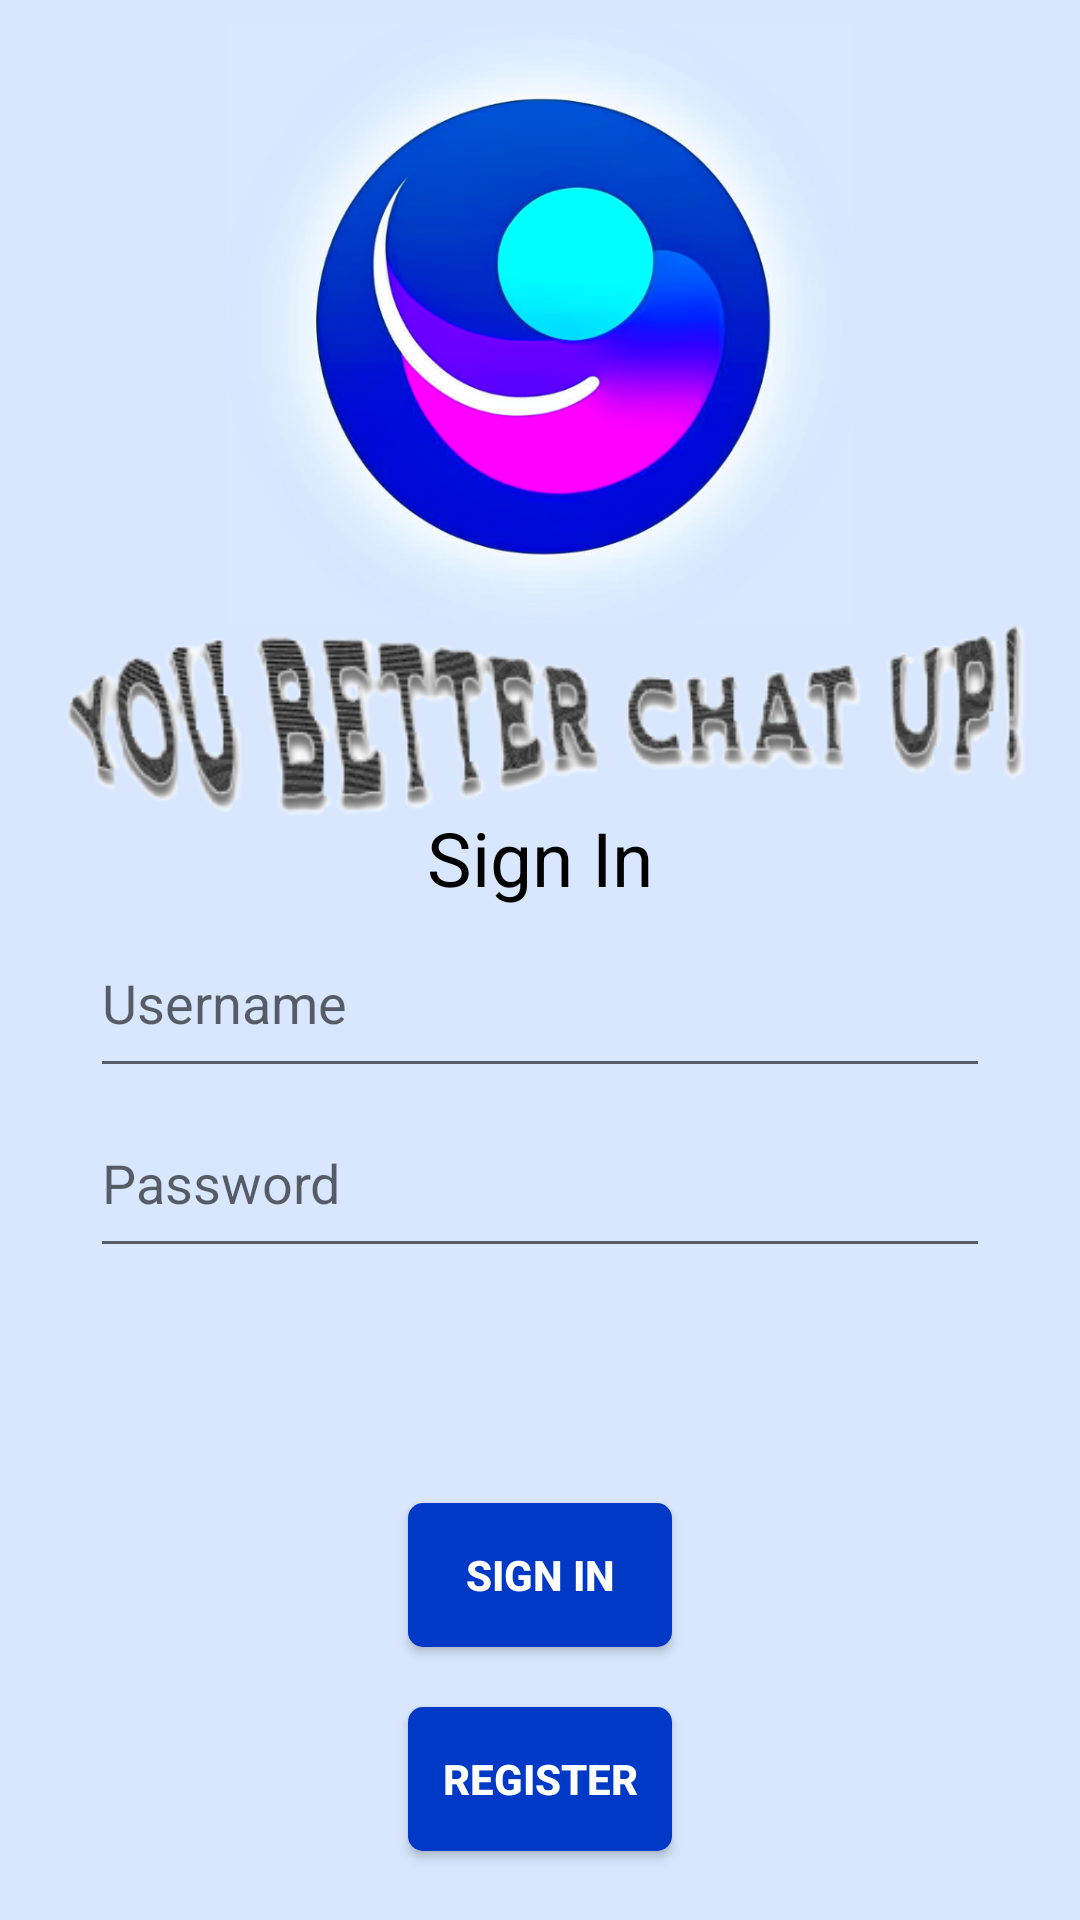

Reconstruct the res/layout file that produces this screen, plus the resources it refers to.
<!-- AndroidManifest.xml: application theme Theme.ChatUp -->
<!-- res/layout/activity_main.xml -->
<?xml version="1.0" encoding="utf-8"?>
<androidx.constraintlayout.widget.ConstraintLayout xmlns:android="http://schemas.android.com/apk/res/android"
    xmlns:app="http://schemas.android.com/apk/res-auto"
    xmlns:tools="http://schemas.android.com/tools"
    android:layout_width="match_parent"
    android:layout_height="match_parent"
    android:background="@color/background_blue"
    tools:context=".MainActivity">

    <ImageView
        android:id="@+id/iv_logo"
        android:layout_width="wrap_content"
        android:layout_height="@dimen/main_view_logo_height"
        android:layout_marginTop="@dimen/main_view_logo_margin_top"
        android:src="@drawable/logony"
        app:layout_constraintEnd_toEndOf="parent"
        app:layout_constraintStart_toStartOf="parent"
        app:layout_constraintTop_toTopOf="@+id/iv_slogan" />

    <ImageView
        android:id="@+id/iv_slogan"
        android:layout_width="wrap_content"
        android:layout_height="wrap_content"
        android:layout_marginTop="@dimen/main_view_logo_margin_top"
        android:src="@drawable/slogan"
        app:layout_constraintStart_toStartOf="parent"
        app:layout_constraintTop_toTopOf="parent"/>

    <LinearLayout
        android:layout_width="match_parent"
        android:layout_height="wrap_content"
        android:orientation="vertical"
        app:layout_constraintBottom_toBottomOf="parent"
        app:layout_constraintEnd_toEndOf="parent"
        app:layout_constraintStart_toStartOf="parent"
        app:layout_constraintTop_toBottomOf="@+id/iv_slogan"
        >

        <Button
            android:id="@+id/btn_signin"
            android:layout_width="wrap_content"
            android:layout_height="wrap_content"
            android:layout_gravity="center_horizontal"
            android:background="@drawable/button_design_blue"
            android:text="@string/main_view_btn_signin_text"
            android:textColor="@color/white"
            android:textStyle="bold"
            android:layout_margin="@dimen/main_view_btn_margin"
            />

        <Button
            android:id="@+id/btn_register"
            android:layout_width="wrap_content"
            android:layout_height="wrap_content"
            android:layout_gravity="center_horizontal"
            android:background="@drawable/button_design_blue"
            android:text="@string/main_view_btn_register_text"
            android:textColor="@color/white"
            android:textStyle="bold"
            android:layout_margin="@dimen/main_view_btn_margin"
            />

    </LinearLayout>

    <LinearLayout
        android:id="@+id/linearLayout_signin"
        android:layout_width="@dimen/main_view_linear_width_signin"
        android:layout_height="wrap_content"
        android:orientation="vertical"
        app:layout_constraintBottom_toBottomOf="parent"
        app:layout_constraintEnd_toEndOf="parent"
        app:layout_constraintStart_toStartOf="parent"
        app:layout_constraintTop_toTopOf="parent"
        app:layout_constraintVertical_bias="0.553">

        <TextView
            android:layout_width="match_parent"
            android:layout_height="wrap_content"
            android:gravity="center_horizontal|top"
            android:text="@string/main_view_tv_signin_title"
            android:textColor="@color/black"
            android:textSize="@dimen/font_large" />

        <EditText
            android:id="@+id/username"
            android:layout_width="match_parent"
            android:layout_height="@dimen/register_view_et_signin_height"
            android:hint="@string/main_view_et_signin_username"
            android:inputType="text" />

        <EditText
            android:id="@+id/password"
            android:layout_width="match_parent"
            android:layout_height="@dimen/register_view_et_signin_height"
            android:hint="@string/main_view_et_signin_password"
            android:inputType="textPassword" />


    </LinearLayout>


</androidx.constraintlayout.widget.ConstraintLayout>
<!-- resources referenced by this layout -->
<resources>
  <color name="background_blue">#D8E7FE</color>
  <color name="black">#FF000000</color>
  <color name="white">#FFFFFFFF</color>
  <dimen name="font_large">25sp</dimen>
  <dimen name="main_view_btn_margin">10dp</dimen>
  <dimen name="main_view_linear_width_signin">300dp</dimen>
  <dimen name="main_view_logo_height">200dp</dimen>
  <dimen name="main_view_logo_margin_top">4dp</dimen>
  <dimen name="register_view_et_signin_height">60dp</dimen>
  <!-- drawable button_design_blue (drawable) -->
  <?xml version="1.0" encoding="utf-8"?>
  <shape xmlns:android="http://schemas.android.com/apk/res/android">
      <corners
          android:bottomLeftRadius="5dp"
          android:bottomRightRadius="5dp"
          android:topLeftRadius="5dp"
          android:topRightRadius="5dp" />
     <solid
         android:color="@color/button_blue"/>
  
  </shape>
  <!-- drawable logony: png bitmap (drawable, 255248 bytes) -->
  <!-- drawable slogan: png bitmap (drawable, 41378 bytes) -->
  <string name="main_view_btn_register_text">Register</string>
  <string name="main_view_btn_signin_text">Sign In</string>
  <string name="main_view_et_signin_password">Password</string>
  <string name="main_view_et_signin_username">Username</string>
  <string name="main_view_tv_signin_title">Sign In</string>
  <style name="Theme.ChatUp" parent="Base.Theme.ChatUp" />
  <color name="button_blue">#0039C5</color>
  <style name="Base.Theme.ChatUp" parent="Theme.AppCompat.Light.NoActionBar">
          
          
      </style>
</resources>
